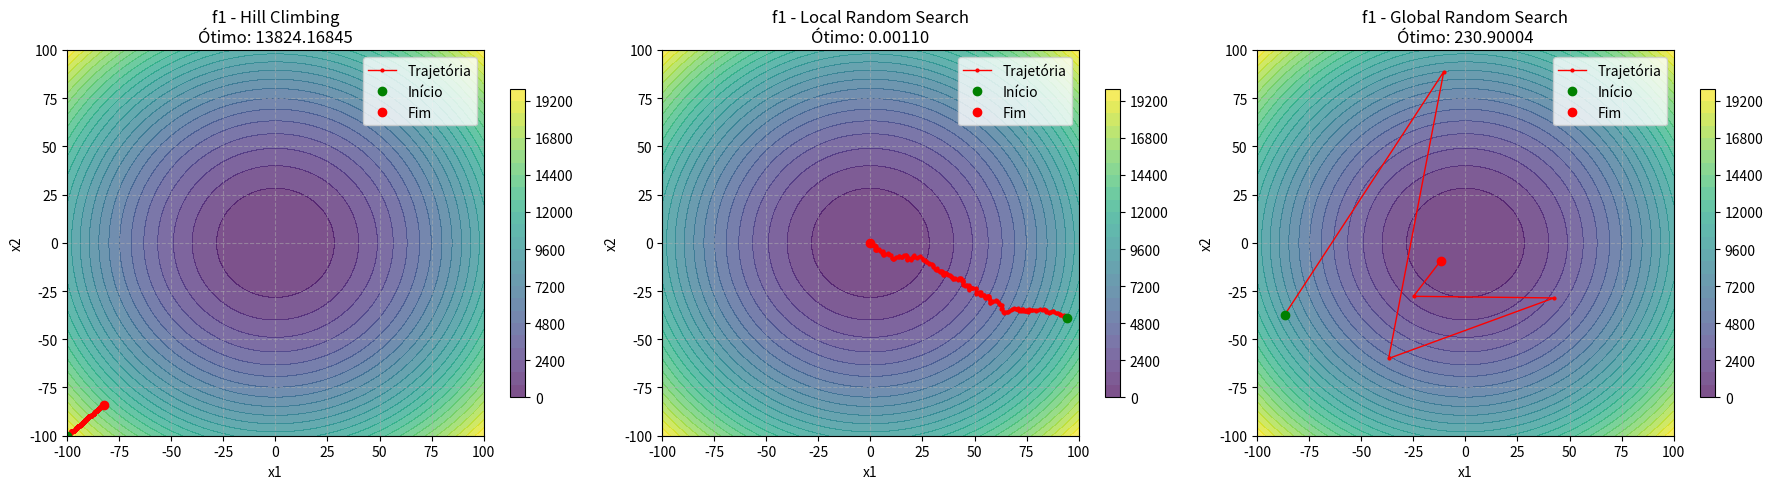
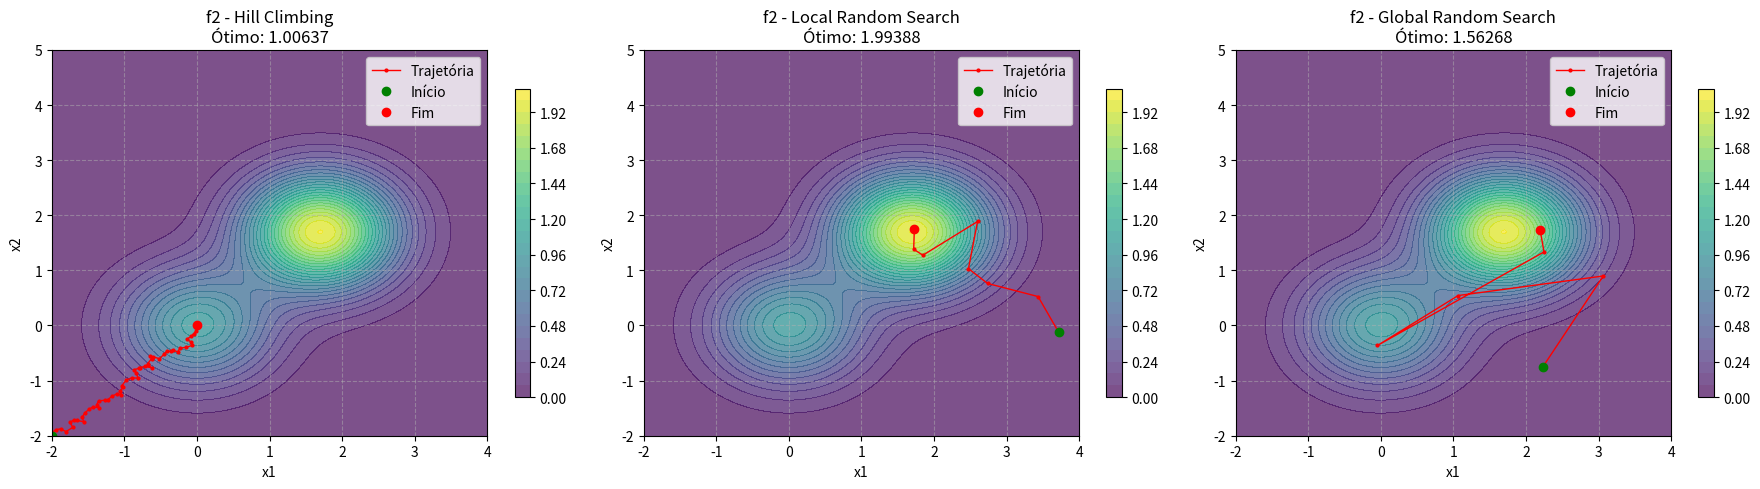
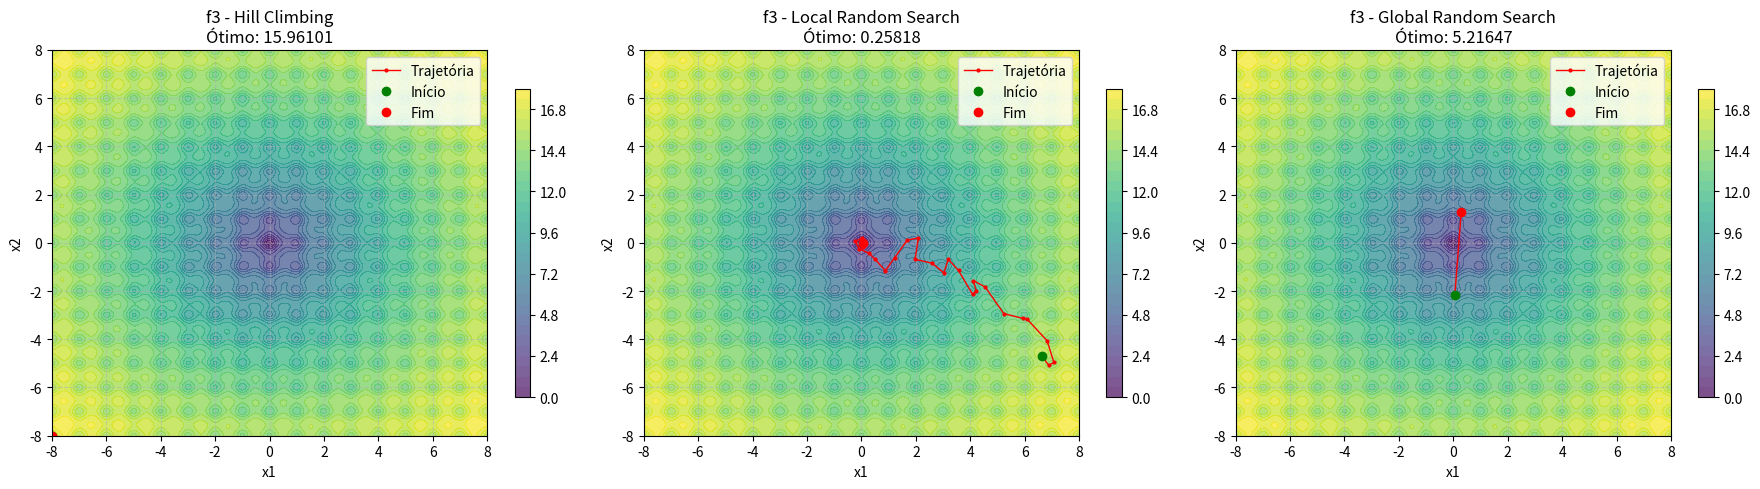
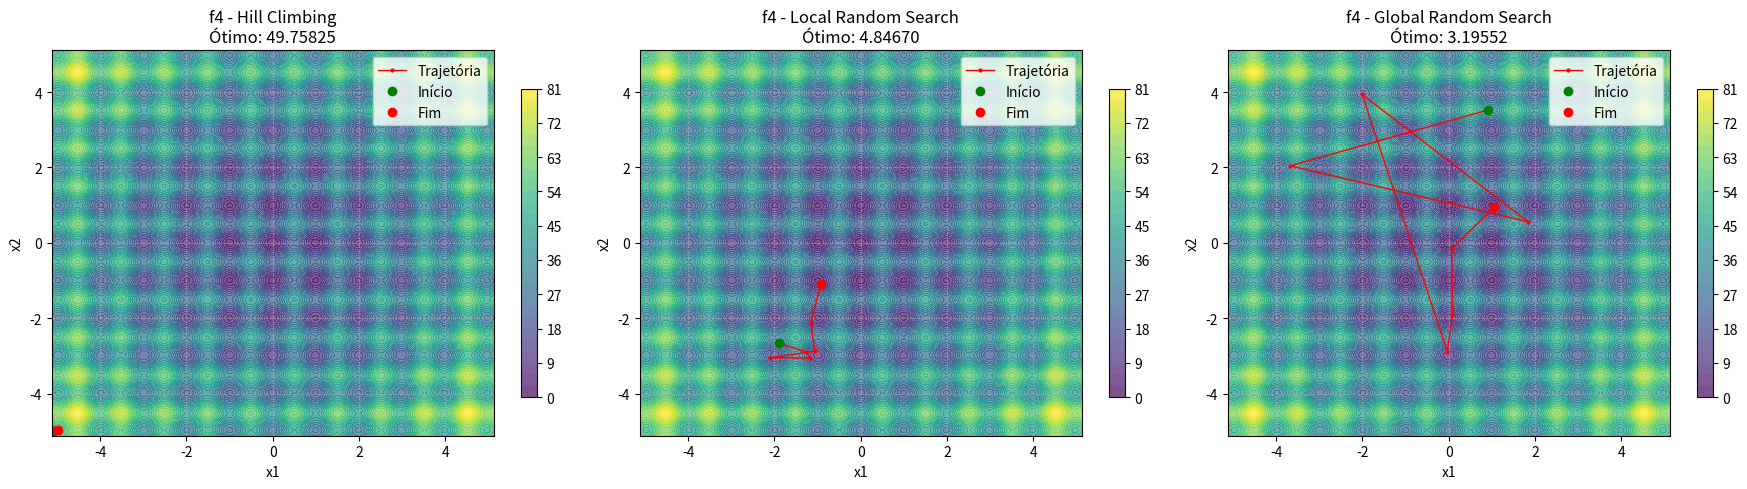
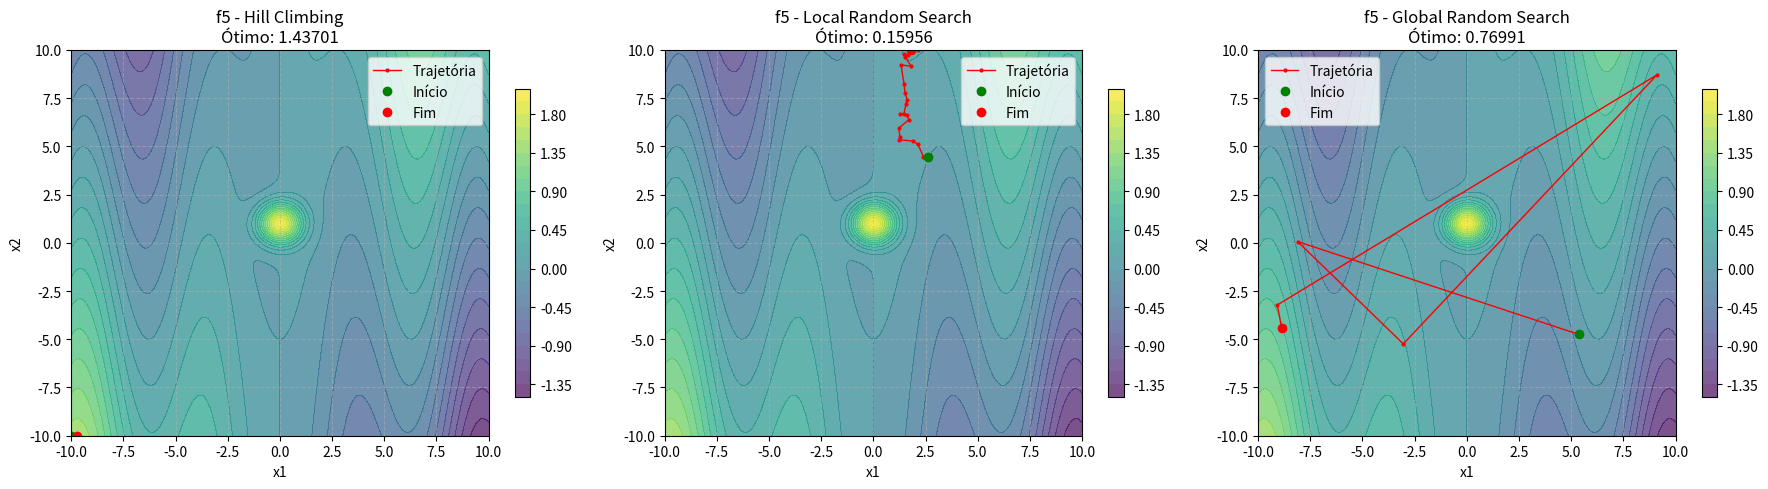
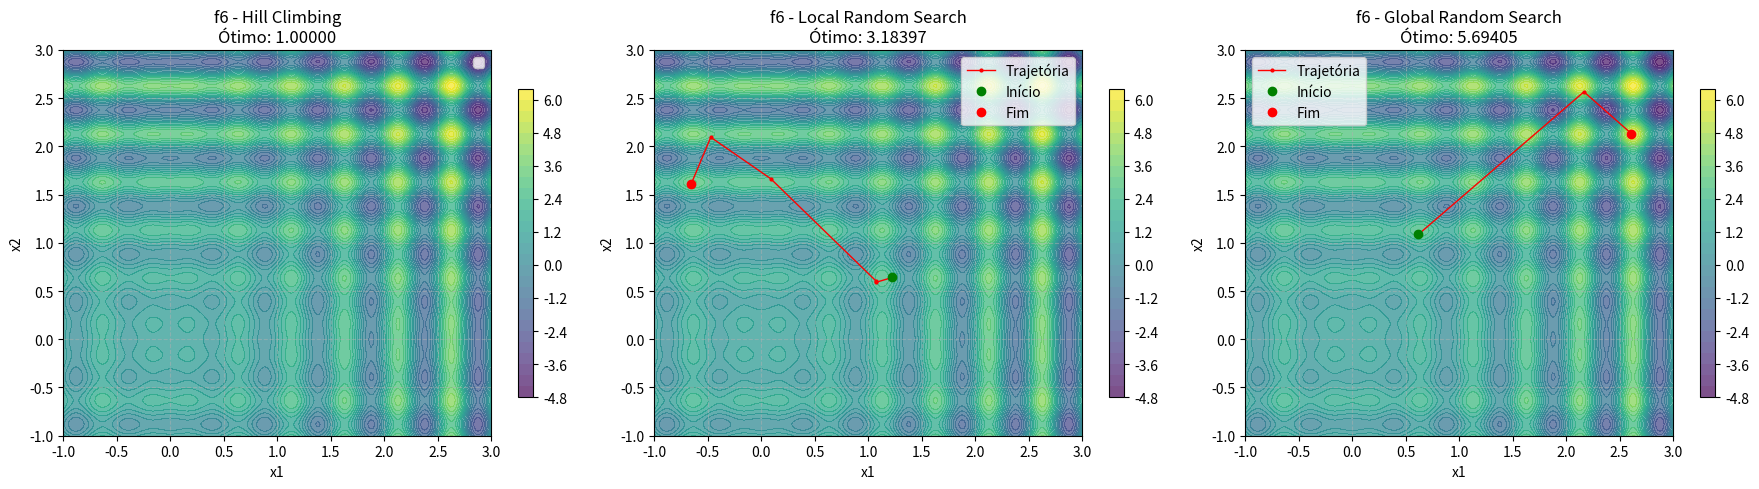

Here is the Python script that generated these plots, in order:
import numpy as np
import matplotlib.pyplot as plt

# === Funções objetivo ===
def f1(x): return x[0]**2 + x[1]**2
def f2(x): return np.exp(-(x[0]**2 + x[1]**2)) + 2 * np.exp(-((x[0] - 1.7)**2 + (x[1] - 1.7)**2))
def f3(x): 
    term1 = -20 * np.exp(-0.2 * np.sqrt(0.5 * (x[0]**2 + x[1]**2)))
    term2 = -np.exp(0.5 * (np.cos(2*np.pi*x[0]) + np.cos(2*np.pi*x[1])))
    return term1 + term2 + 20 + np.exp(1)
def f4(x): 
    return (x[0]**2 - 10 * np.cos(2*np.pi*x[0]) + 10) + (x[1]**2 - 10 * np.cos(2*np.pi*x[1]) + 10)
def f5(x): 
    return (x[0] * np.cos(x[0]) / 20.0) + 2 * np.exp(-x[0]**2 - (x[1] - 1)**2) + 0.01 * x[0] * x[1]
def f6(x): 
    return x[0] * np.sin(4*np.pi*x[0]) - x[1] * np.sin(4*np.pi*x[1] + np.pi) + 1

problems = [
    ("f1", f1, [[-100, 100], [-100, 100]], "min"),
    ("f2", f2, [[-2, 4], [-2, 5]], "max"),
    ("f3", f3, [[-8, 8], [-8, 8]], "min"),
    ("f4", f4, [[-5.12, 5.12], [-5.12, 5.12]], "min"),
    ("f5", f5, [[-10, 10], [-10, 10]], "max"),
    ("f6", f6, [[-1, 3], [-1, 3]], "max")
]

# === Algoritmos com histórico ===
class HillClimbing:
    def __init__(self, func, bounds, optimization, max_iter=1000, no_improve_limit=50, epsilon=0.1, track=False):
        self.func = func
        self.bounds = np.array(bounds)
        self.optimization = optimization
        self.max_iter = max_iter
        self.no_improve_limit = no_improve_limit
        self.epsilon = epsilon
        self.track = track

    def run(self):
        x = self.bounds[:, 0].astype(float)
        f_best = self.func(x)
        path = [x.copy()] if self.track else []
        no_improve = 0
        n = len(x)

        for _ in range(self.max_iter):
            x_new = x + np.random.uniform(-self.epsilon, self.epsilon, size=n)
            x_new = np.clip(x_new, self.bounds[:, 0], self.bounds[:, 1])
            f_new = self.func(x_new)

            better = (self.optimization == "min" and f_new < f_best) or \
                     (self.optimization == "max" and f_new > f_best)

            if better:
                x, f_best = x_new, f_new
                no_improve = 0
                if self.track:
                    path.append(x.copy())
            else:
                no_improve += 1
                if no_improve >= self.no_improve_limit:
                    break
        if self.track:
            return f_best, np.array(path)
        return f_best

class LocalRandomSearch:
    def __init__(self, func, bounds, optimization, max_iter=1000, no_improve_limit=50, sigma=0.5, track=False):
        self.func = func
        self.bounds = np.array(bounds)
        self.optimization = optimization
        self.max_iter = max_iter
        self.no_improve_limit = no_improve_limit
        self.sigma = sigma
        self.track = track

    def run(self):
        x = np.random.uniform(self.bounds[:, 0], self.bounds[:, 1])
        f_best = self.func(x)
        path = [x.copy()] if self.track else []
        no_improve = 0
        n = len(x)

        for _ in range(self.max_iter):
            x_new = x + np.random.normal(0, self.sigma, size=n)
            x_new = np.clip(x_new, self.bounds[:, 0], self.bounds[:, 1])
            f_new = self.func(x_new)

            better = (self.optimization == "min" and f_new < f_best) or \
                     (self.optimization == "max" and f_new > f_best)

            if better:
                x, f_best = x_new, f_new
                no_improve = 0
                if self.track:
                    path.append(x.copy())
            else:
                no_improve += 1
                if no_improve >= self.no_improve_limit:
                    break
        if self.track:
            return f_best, np.array(path)
        return f_best

class GlobalRandomSearch:
    def __init__(self, func, bounds, optimization, max_iter=1000, no_improve_limit=50, track=False):
        self.func = func
        self.bounds = np.array(bounds)
        self.optimization = optimization
        self.max_iter = max_iter
        self.no_improve_limit = no_improve_limit
        self.track = track

    def run(self):
        x_best = np.random.uniform(self.bounds[:, 0], self.bounds[:, 1])
        f_best = self.func(x_best)
        path = [x_best.copy()] if self.track else []
        no_improve = 0

        for _ in range(self.max_iter):
            x_cand = np.random.uniform(self.bounds[:, 0], self.bounds[:, 1])
            f_cand = self.func(x_cand)

            better = (self.optimization == "min" and f_cand < f_best) or \
                     (self.optimization == "max" and f_cand > f_best)

            if better:
                x_best, f_best = x_cand, f_cand
                no_improve = 0
                if self.track:
                    path.append(x_best.copy())
            else:
                no_improve += 1
                if no_improve >= self.no_improve_limit:
                    break
        if self.track:
            return f_best, np.array(path)
        return f_best

def manual_mode(arr):
    rounded = np.round(arr, decimals=6)
    values, counts = np.unique(rounded, return_counts=True)
    return values[np.argmax(counts)]

# === Rodar experimentos (sem plot) ===
R = 100
results = {}
for name, func, bounds, opt in problems:
    print(f"\nResolvendo {name} ({opt})...")
    hc_vals = []
    lrs_vals = []
    grs_vals = []

    for r in range(R):
        hc_vals.append(HillClimbing(func, bounds, opt).run())
        lrs_vals.append(LocalRandomSearch(func, bounds, opt).run())
        grs_vals.append(GlobalRandomSearch(func, bounds, opt).run())

    results[name] = {
        "Hill Climbing": manual_mode(np.array(hc_vals)),
        "LRS": manual_mode(np.array(lrs_vals)),
        "GRS": manual_mode(np.array(grs_vals))
    }

# === Exibir tabela ===
print("\n" + "="*60)
print("TABELA FINAL (Moda dos valores da função objetivo)")
print("="*60)
print(f"{'Função':<8} {'HC':>12} {'LRS':>12} {'GRS':>12}")
print("-"*60)
for name in results:
    r = results[name]
    print(f"{name:<8} {r['Hill Climbing']:>12.6f} {r['LRS']:>12.6f} {r['GRS']:>12.6f}")

# === Plotar gráficos com trajetórias (uma rodada por algoritmo) ===
for name, func, bounds, opt in problems:
    print(f"\nGerando gráfico para {name}...")

    # Gerar grade para contorno
    x_range = np.linspace(bounds[0][0], bounds[0][1], 200)
    y_range = np.linspace(bounds[1][0], bounds[1][1], 200)
    X, Y = np.meshgrid(x_range, y_range)
    Z = np.array([[func([x, y]) for x in x_range] for y in y_range])

    fig, axes = plt.subplots(1, 3, figsize=(18, 5))
    titles = ["Hill Climbing", "Local Random Search", "Global Random Search"]
    algs = [
        HillClimbing(func, bounds, opt, track=True),
        LocalRandomSearch(func, bounds, opt, track=True),
        GlobalRandomSearch(func, bounds, opt, track=True)
    ]

    for ax, title, alg in zip(axes, titles, algs):
        f_val, path = alg.run()
        # Plot contorno
        contour = ax.contourf(X, Y, Z, levels=30, cmap='viridis', alpha=0.7)
        fig.colorbar(contour, ax=ax, shrink=0.8)
        # Plot trajetória
        if len(path) > 1:
            ax.plot(path[:, 0], path[:, 1], 'r.-', markersize=4, linewidth=1, label='Trajetória')
            ax.plot(path[0, 0], path[0, 1], 'go', label='Início')
            ax.plot(path[-1, 0], path[-1, 1], 'ro', label='Fim')
        ax.set_title(f"{name} - {title}\nÓtimo: {f_val:.5f}")
        ax.set_xlabel("x1")
        ax.set_ylabel("x2")
        ax.legend()
        ax.grid(True, linestyle='--', alpha=0.5)

    plt.tight_layout()
    plt.show()